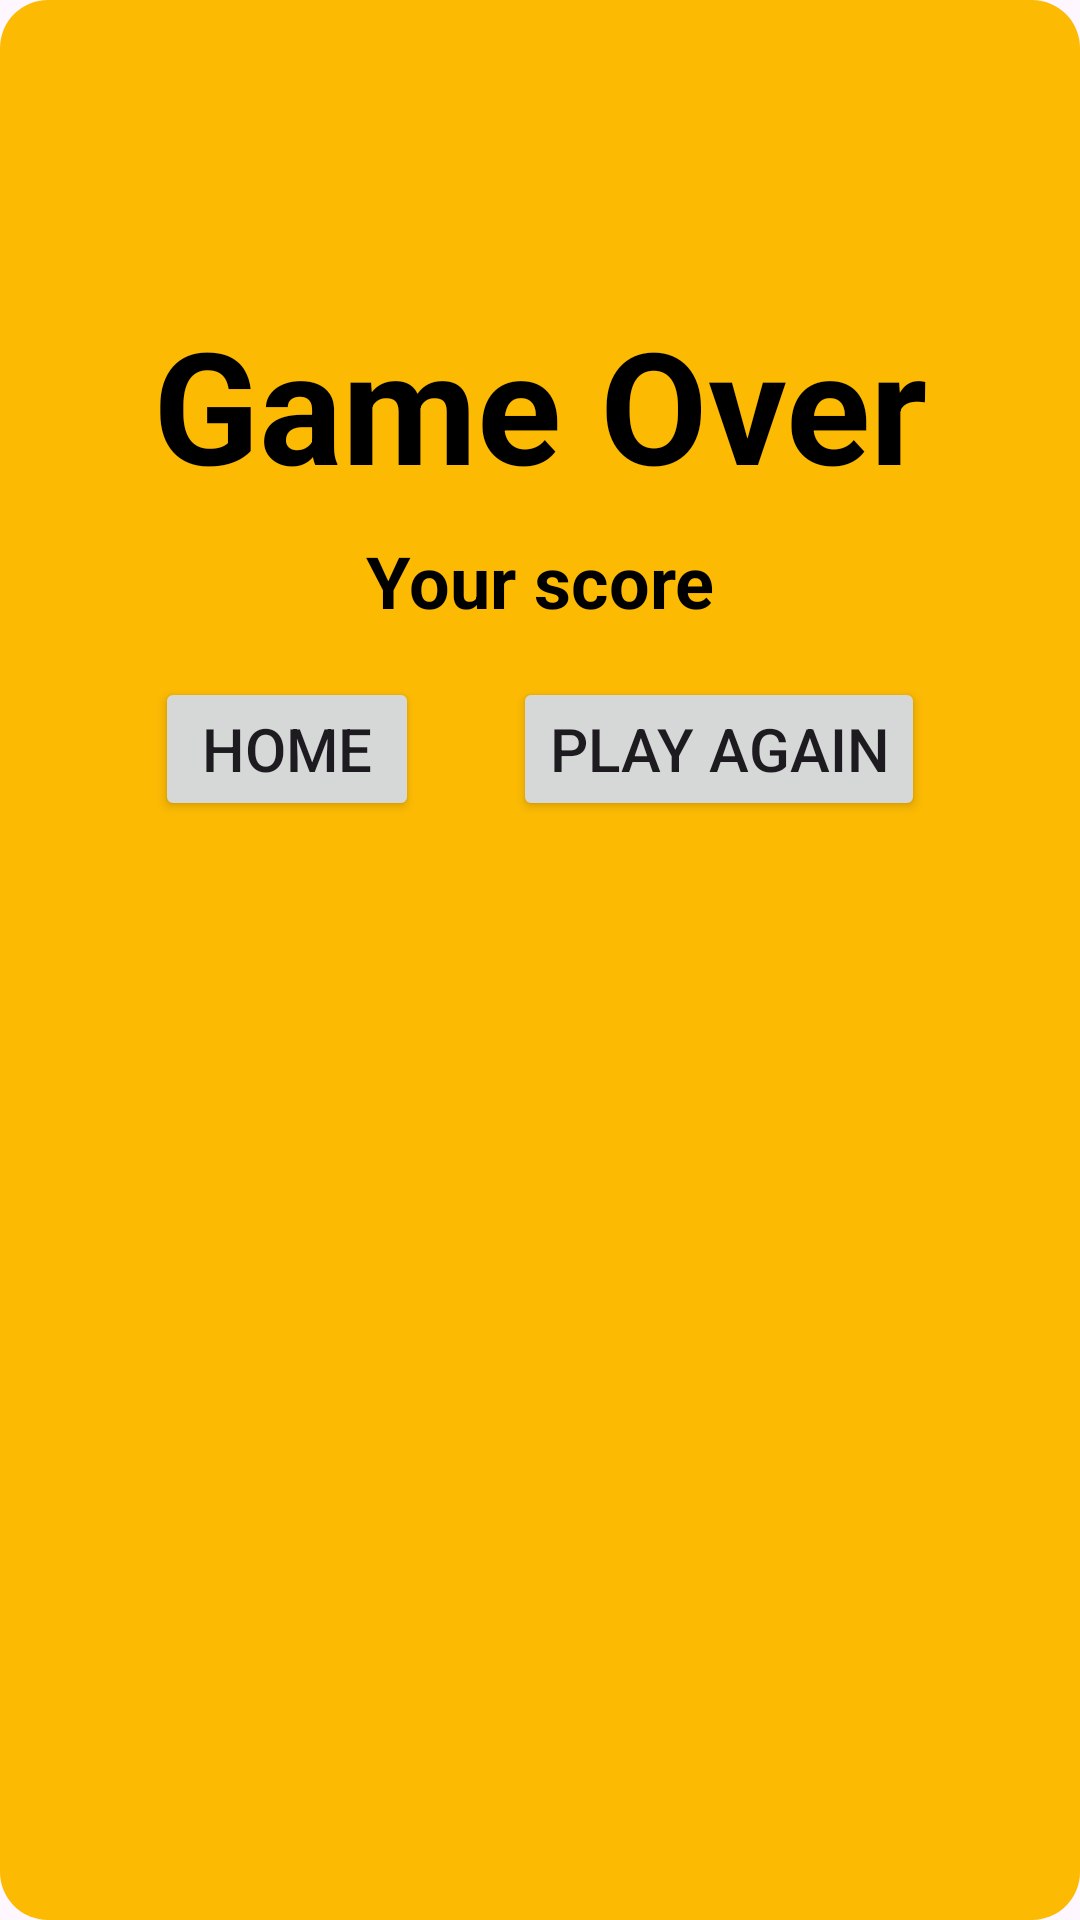

Produce the Android XML layout that renders to this screen, including the resource entries it uses.
<!-- AndroidManifest.xml: application theme Theme.WORDJUMBLENEW -->
<!-- res/layout/layout_game_over.xml -->
<?xml version="1.0" encoding="utf-8"?>
<androidx.constraintlayout.widget.ConstraintLayout xmlns:android="http://schemas.android.com/apk/res/android"
    android:layout_width="match_parent"
    android:layout_height="wrap_content"
    android:padding="20dp"
    android:background="@drawable/bg_dialog_game_over"
    xmlns:app="http://schemas.android.com/apk/res-auto">

    <ImageView
        android:id="@+id/iv_crown"
        android:layout_width="wrap_content"
        android:layout_height="72dp"
        app:layout_constraintTop_toTopOf="parent"
        app:layout_constraintLeft_toLeftOf="parent"
        app:layout_constraintRight_toRightOf="parent"
        android:src="@drawable/crownimage"/>

    <TextView
        android:id="@+id/tv_game_over"
        android:layout_width="wrap_content"
        android:layout_height="wrap_content"
        android:text="Game Over"
        android:textSize="52sp"
        android:textStyle="bold"
        android:textColor="@color/black"
        android:layout_marginTop="8dp"
        app:layout_constraintTop_toBottomOf="@id/iv_crown"
        app:layout_constraintLeft_toLeftOf="parent"
        app:layout_constraintRight_toRightOf="parent"/>

    <TextView
        android:id="@+id/tv_score"
        android:layout_width="wrap_content"
        android:layout_height="wrap_content"
        android:text="Your score"
        android:textSize="24sp"
        android:textStyle="bold"
        android:textColor="@color/black"
        android:layout_marginTop="8dp"
        app:layout_constraintTop_toBottomOf="@id/tv_game_over"
        app:layout_constraintLeft_toLeftOf="parent"
        app:layout_constraintRight_toRightOf="parent"/>

    <Button
        android:id="@+id/btn_home"
        android:layout_width="wrap_content"
        android:layout_height="wrap_content"
        android:text="Home"
        android:textSize="20sp"
        android:layout_marginTop="16dp"
        app:layout_constraintRight_toLeftOf="@id/btn_play_again"
        app:layout_constraintLeft_toLeftOf="parent"
        app:layout_constraintTop_toBottomOf="@id/tv_score"/>

    <Button
        android:id="@+id/btn_play_again"
        android:layout_width="wrap_content"
        android:layout_height="wrap_content"
        android:text="Play Again"
        android:layout_marginTop="16dp"
        android:textSize="20sp"
        app:layout_constraintLeft_toRightOf="@id/btn_home"
        app:layout_constraintRight_toRightOf="parent"
        app:layout_constraintTop_toBottomOf="@+id/tv_score" />
</androidx.constraintlayout.widget.ConstraintLayout>
<!-- resources referenced by this layout -->
<resources>
  <color name="black">#FF000000</color>
  <!-- drawable bg_dialog_game_over (drawable) -->
  <?xml version="1.0" encoding="utf-8"?>
  <shape xmlns:android="http://schemas.android.com/apk/res/android"
      android:shape="rectangle">
  
      <corners android:radius="16dp"/>
      <solid android:color="@color/yellow"/>
  </shape>
  <style name="Theme.WORDJUMBLENEW" parent="Base.Theme.WORDJUMBLENEW" />
  <color name="yellow">#FCBA03</color>
  <style name="Base.Theme.WORDJUMBLENEW" parent="Theme.Material3.DayNight.NoActionBar">
          
          
      </style>
</resources>
